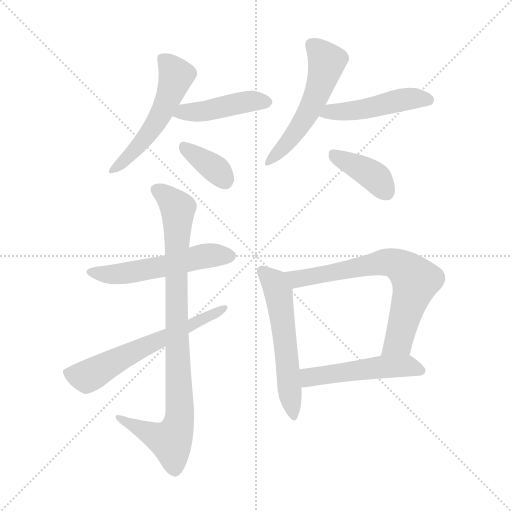
t = 0.00 s
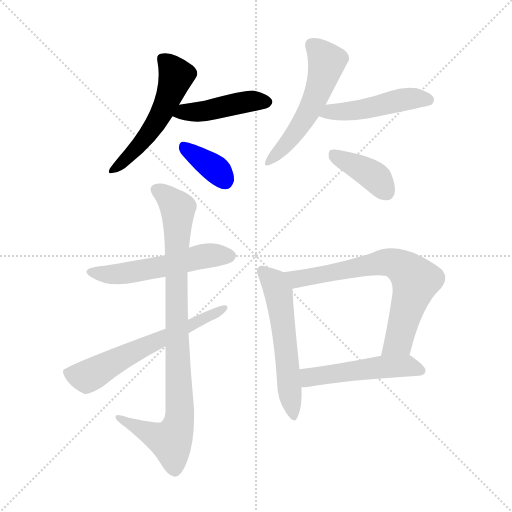
t = 1.72 s
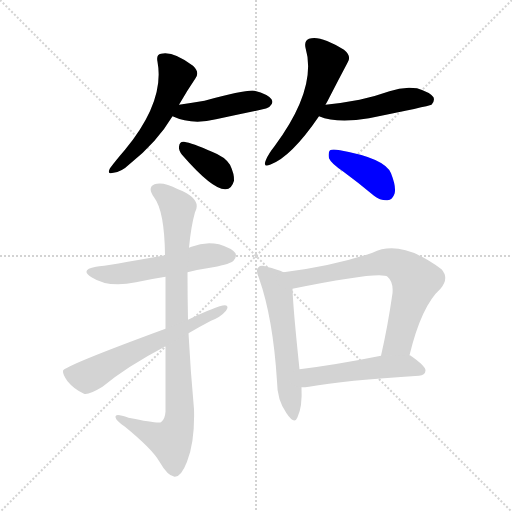
t = 3.44 s
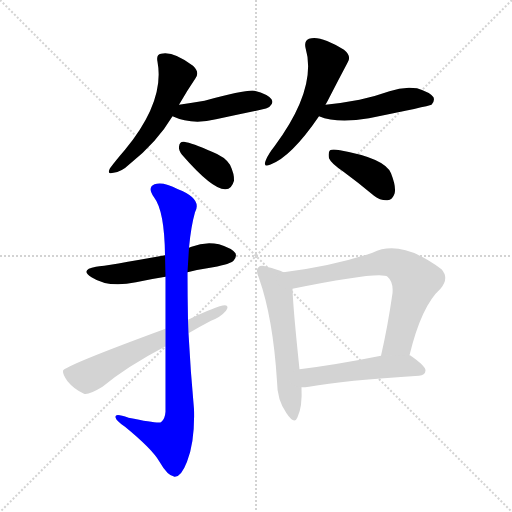
t = 5.17 s
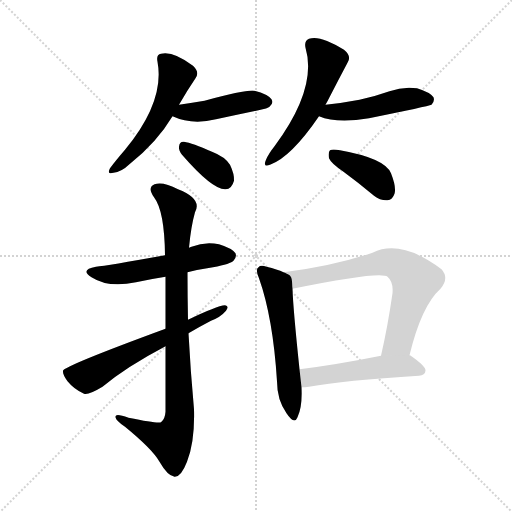
t = 6.89 s
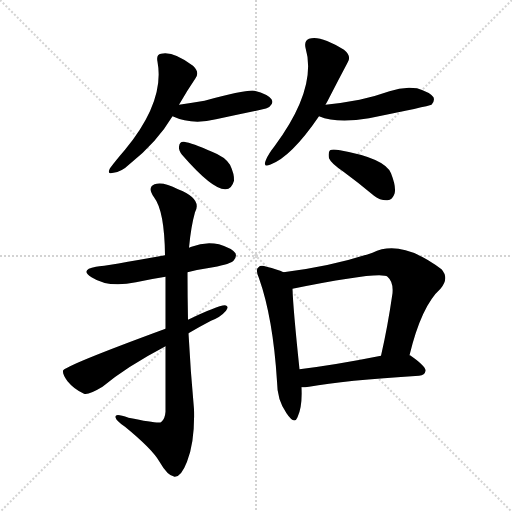
t = 8.61 s

The animated SVG that drew these frames (rendered in a browser with its animation timeline set to each time). Animation: 12 CSS @keyframes rules; one cycle of 8.61 s.

<svg version="1.1" viewBox="0 0 1024 1024" xmlns="http://www.w3.org/2000/svg">
  <g stroke="lightgray" stroke-dasharray="1,1" stroke-width="1" transform="scale(4, 4)">
    <line x1="0" y1="0" x2="256" y2="256"></line>
    <line x1="256" y1="0" x2="0" y2="256"></line>
    <line x1="128" y1="0" x2="128" y2="256"></line>
    <line x1="0" y1="128" x2="256" y2="128"></line>
  </g>
<g transform="scale(1, -1) translate(0, -900)">
   <style type="text/css">
    @keyframes keyframes0 {
      from {
       stroke: blue;
       stroke-dashoffset: 525;
       stroke-width: 128;
       }
       63% {
       animation-timing-function: step-end;
       stroke: blue;
       stroke-dashoffset: 0;
       stroke-width: 128;
       }
       to {
       stroke: black;
       stroke-width: 1024;
       }
       }
       #make-me-a-hanzi-animation-0 {
         animation: keyframes0 0.677246s both;
         animation-delay: 0.000000s;
         animation-timing-function: linear;
       }
    @keyframes keyframes1 {
      from {
       stroke: blue;
       stroke-dashoffset: 436;
       stroke-width: 128;
       }
       59% {
       animation-timing-function: step-end;
       stroke: blue;
       stroke-dashoffset: 0;
       stroke-width: 128;
       }
       to {
       stroke: black;
       stroke-width: 1024;
       }
       }
       #make-me-a-hanzi-animation-1 {
         animation: keyframes1 0.604818s both;
         animation-delay: 0.677246s;
         animation-timing-function: linear;
       }
    @keyframes keyframes2 {
      from {
       stroke: blue;
       stroke-dashoffset: 360;
       stroke-width: 128;
       }
       54% {
       animation-timing-function: step-end;
       stroke: blue;
       stroke-dashoffset: 0;
       stroke-width: 128;
       }
       to {
       stroke: black;
       stroke-width: 1024;
       }
       }
       #make-me-a-hanzi-animation-2 {
         animation: keyframes2 0.542969s both;
         animation-delay: 1.282064s;
         animation-timing-function: linear;
       }
    @keyframes keyframes3 {
      from {
       stroke: blue;
       stroke-dashoffset: 531;
       stroke-width: 128;
       }
       63% {
       animation-timing-function: step-end;
       stroke: blue;
       stroke-dashoffset: 0;
       stroke-width: 128;
       }
       to {
       stroke: black;
       stroke-width: 1024;
       }
       }
       #make-me-a-hanzi-animation-3 {
         animation: keyframes3 0.682129s both;
         animation-delay: 1.825033s;
         animation-timing-function: linear;
       }
    @keyframes keyframes4 {
      from {
       stroke: blue;
       stroke-dashoffset: 472;
       stroke-width: 128;
       }
       61% {
       animation-timing-function: step-end;
       stroke: blue;
       stroke-dashoffset: 0;
       stroke-width: 128;
       }
       to {
       stroke: black;
       stroke-width: 1024;
       }
       }
       #make-me-a-hanzi-animation-4 {
         animation: keyframes4 0.634115s both;
         animation-delay: 2.507161s;
         animation-timing-function: linear;
       }
    @keyframes keyframes5 {
      from {
       stroke: blue;
       stroke-dashoffset: 391;
       stroke-width: 128;
       }
       56% {
       animation-timing-function: step-end;
       stroke: blue;
       stroke-dashoffset: 0;
       stroke-width: 128;
       }
       to {
       stroke: black;
       stroke-width: 1024;
       }
       }
       #make-me-a-hanzi-animation-5 {
         animation: keyframes5 0.568197s both;
         animation-delay: 3.141276s;
         animation-timing-function: linear;
       }
    @keyframes keyframes6 {
      from {
       stroke: blue;
       stroke-dashoffset: 536;
       stroke-width: 128;
       }
       64% {
       animation-timing-function: step-end;
       stroke: blue;
       stroke-dashoffset: 0;
       stroke-width: 128;
       }
       to {
       stroke: black;
       stroke-width: 1024;
       }
       }
       #make-me-a-hanzi-animation-6 {
         animation: keyframes6 0.686198s both;
         animation-delay: 3.709473s;
         animation-timing-function: linear;
       }
    @keyframes keyframes7 {
      from {
       stroke: blue;
       stroke-dashoffset: 893;
       stroke-width: 128;
       }
       74% {
       animation-timing-function: step-end;
       stroke: blue;
       stroke-dashoffset: 0;
       stroke-width: 128;
       }
       to {
       stroke: black;
       stroke-width: 1024;
       }
       }
       #make-me-a-hanzi-animation-7 {
         animation: keyframes7 0.976725s both;
         animation-delay: 4.395671s;
         animation-timing-function: linear;
       }
    @keyframes keyframes8 {
      from {
       stroke: blue;
       stroke-dashoffset: 605;
       stroke-width: 128;
       }
       66% {
       animation-timing-function: step-end;
       stroke: blue;
       stroke-dashoffset: 0;
       stroke-width: 128;
       }
       to {
       stroke: black;
       stroke-width: 1024;
       }
       }
       #make-me-a-hanzi-animation-8 {
         animation: keyframes8 0.742350s both;
         animation-delay: 5.372396s;
         animation-timing-function: linear;
       }
    @keyframes keyframes9 {
      from {
       stroke: blue;
       stroke-dashoffset: 556;
       stroke-width: 128;
       }
       64% {
       animation-timing-function: step-end;
       stroke: blue;
       stroke-dashoffset: 0;
       stroke-width: 128;
       }
       to {
       stroke: black;
       stroke-width: 1024;
       }
       }
       #make-me-a-hanzi-animation-9 {
         animation: keyframes9 0.702474s both;
         animation-delay: 6.114746s;
         animation-timing-function: linear;
       }
    @keyframes keyframes10 {
      from {
       stroke: blue;
       stroke-dashoffset: 694;
       stroke-width: 128;
       }
       69% {
       animation-timing-function: step-end;
       stroke: blue;
       stroke-dashoffset: 0;
       stroke-width: 128;
       }
       to {
       stroke: black;
       stroke-width: 1024;
       }
       }
       #make-me-a-hanzi-animation-10 {
         animation: keyframes10 0.814779s both;
         animation-delay: 6.817220s;
         animation-timing-function: linear;
       }
    @keyframes keyframes11 {
      from {
       stroke: blue;
       stroke-dashoffset: 499;
       stroke-width: 128;
       }
       62% {
       animation-timing-function: step-end;
       stroke: blue;
       stroke-dashoffset: 0;
       stroke-width: 128;
       }
       to {
       stroke: black;
       stroke-width: 1024;
       }
       }
       #make-me-a-hanzi-animation-11 {
         animation: keyframes11 0.656087s both;
         animation-delay: 7.631999s;
         animation-timing-function: linear;
       }
</style>
<path d="M 358.0 690.5 Q 374.0 718.5 391.0 743.5 Q 400.0 755.5 386.0 768.5 Q 346.0 798.5 322.0 792.5 Q 312.0 791.5 315.0 776.5 Q 330.0 697.5 250.0 600.5 Q 231.0 578.5 220.0 563.5 Q 213.0 550.5 227.0 554.5 Q 242.0 555.5 260.0 572.5 Q 314.0 615.5 345.0 667.5 L 358.0 690.5 Z" fill="lightgray"></path> 
<path d="M 345.0 667.5 Q 384.0 649.5 432.0 661.5 Q 474.0 670.5 517.0 679.5 Q 536.0 683.5 539.0 686.5 Q 548.0 693.5 543.0 701.5 Q 536.0 711.5 509.0 718.5 Q 494.0 721.5 409.0 698.5 Q 385.0 694.5 358.0 690.5 C 328.0 686.5 317.0 679.5 345.0 667.5 Z" fill="lightgray"></path> 
<path d="M 364.0 590.5 Q 424.0 521.5 450.0 521.5 Q 463.0 520.5 468.0 538.5 Q 469.0 551.5 460.0 570.5 Q 450.0 586.5 424.0 596.5 Q 384.0 614.5 368.0 616.5 Q 359.0 617.5 358.0 606.5 Q 357.0 599.5 364.0 590.5 Z" fill="lightgray"></path> 
<path d="M 651.0 690.5 Q 655.0 697.5 659.0 705.5 Q 678.0 742.5 695.0 774.5 Q 704.0 787.5 688.0 800.5 Q 640.0 830.5 618.0 822.5 Q 608.0 818.5 611.0 804.5 Q 635.0 723.5 549.0 607.5 Q 537.0 592.5 532.0 580.5 Q 525.0 564.5 540.0 570.5 Q 582.0 585.5 638.0 667.5 L 651.0 690.5 Z" fill="lightgray"></path> 
<path d="M 638.0 667.5 Q 674.0 652.5 738.0 663.5 Q 856.0 687.5 863.0 690.5 Q 870.0 697.5 867.0 705.5 Q 860.0 715.5 834.0 723.5 Q 806.0 727.5 779.0 717.5 Q 751.0 707.5 719.0 700.5 Q 688.0 694.5 651.0 690.5 C 621.0 687.5 610.0 677.5 638.0 667.5 Z" fill="lightgray"></path> 
<path d="M 687.0 556.5 Q 717.0 534.5 748.0 508.5 Q 761.0 498.5 775.0 499.5 Q 785.0 500.5 789.0 512.5 Q 793.0 525.5 782.0 553.5 Q 770.0 583.5 680.0 599.5 Q 665.0 602.5 660.0 599.5 Q 656.0 595.5 658.0 583.5 Q 662.0 573.5 687.0 556.5 Z" fill="lightgray"></path> 
<path d="M 375.0 355.5 Q 399.0 361.5 426.0 365.5 Q 462.0 372.5 467.0 378.5 Q 474.0 385.5 471.0 393.5 Q 464.0 403.5 438.0 411.5 Q 410.0 417.5 383.0 406.5 Q 380.0 405.5 378.0 404.5 L 330.0 389.5 Q 213.0 368.5 192.0 366.5 Q 159.0 360.5 183.0 345.5 Q 217.0 323.5 272.0 335.5 Q 299.0 341.5 331.0 346.5 L 375.0 355.5 Z" fill="lightgray"></path> 
<path d="M 331.0 207.5 Q 331.0 150.5 331.0 76.5 Q 330.0 61.5 322.0 55.5 Q 315.0 52.5 257.0 64.5 Q 229.0 74.5 231.0 65.5 Q 232.0 58.5 250.0 46.5 Q 305.0 1.5 319.0 -23.5 Q 335.0 -51.5 349.0 -53.5 Q 362.0 -54.5 374.0 -23.5 Q 390.0 16.5 388.0 81.5 Q 381.0 157.5 377.0 233.5 L 376.0 260.5 Q 375.0 308.5 375.0 355.5 L 378.0 404.5 Q 382.0 447.5 390.0 475.5 Q 405.0 502.5 356.0 521.5 Q 326.0 537.5 309.0 531.5 Q 294.0 525.5 308.0 505.5 Q 329.0 478.5 330.0 389.5 L 331.0 346.5 Q 331.0 303.5 331.0 242.5 L 331.0 207.5 Z" fill="lightgray"></path> 
<path d="M 331.0 242.5 Q 127.0 167.5 126.0 158.5 Q 125.0 151.5 135.0 137.5 Q 148.0 121.5 168.0 112.5 Q 177.0 109.5 205.0 126.5 Q 253.0 166.5 331.0 207.5 L 377.0 233.5 Q 399.0 246.5 422.0 258.5 Q 441.0 265.5 452.0 278.5 Q 459.0 288.5 450.0 289.5 Q 434.0 288.5 376.0 260.5 L 331.0 242.5 Z" fill="lightgray"></path> 
<path d="M 567.0 355.5 Q 555.0 361.5 533.0 366.5 Q 521.0 370.5 517.0 365.5 Q 510.0 361.5 518.0 343.5 Q 546.0 264.5 554.0 137.5 Q 554.0 100.5 573.0 73.5 Q 589.0 49.5 595.0 65.5 Q 605.0 86.5 603.0 125.5 L 599.0 161.5 Q 586.0 285.5 585.0 322.5 C 584.0 348.5 584.0 348.5 567.0 355.5 Z" fill="lightgray"></path> 
<path d="M 819.0 189.5 Q 843.0 288.5 881.0 322.5 Q 899.0 343.5 883.0 361.5 Q 802.0 422.5 745.0 394.5 Q 664.0 367.5 567.0 355.5 C 537.0 351.5 556.0 316.5 585.0 322.5 Q 762.0 358.5 775.0 346.5 Q 787.0 336.5 785.0 313.5 Q 775.0 244.5 762.0 188.5 C 755.0 159.5 812.0 160.5 819.0 189.5 Z" fill="lightgray"></path> 
<path d="M 603.0 125.5 Q 610.0 125.5 618.0 126.5 Q 688.0 139.5 838.0 148.5 Q 850.0 149.5 851.0 158.5 Q 852.0 167.5 820.0 189.5 L 819.0 189.5 L 762.0 188.5 Q 672.0 170.5 599.0 161.5 C 569.0 157.5 573.0 124.5 603.0 125.5 Z" fill="lightgray"></path> 
      <clipPath id="make-me-a-hanzi-clip-0">
      <path d="M 358.0 690.5 Q 374.0 718.5 391.0 743.5 Q 400.0 755.5 386.0 768.5 Q 346.0 798.5 322.0 792.5 Q 312.0 791.5 315.0 776.5 Q 330.0 697.5 250.0 600.5 Q 231.0 578.5 220.0 563.5 Q 213.0 550.5 227.0 554.5 Q 242.0 555.5 260.0 572.5 Q 314.0 615.5 345.0 667.5 L 358.0 690.5 Z" fill="lightgray"></path>
      </clipPath>
      <path clip-path="url(#make-me-a-hanzi-clip-0)" d="M 324.0 782.5 L 352.0 748.5 L 334.0 696.5 L 300.0 635.5 L 230.0 564.5 " fill="none" id="make-me-a-hanzi-animation-0" stroke-dasharray="397 794" stroke-linecap="round"></path>

      <clipPath id="make-me-a-hanzi-clip-1">
      <path d="M 345.0 667.5 Q 384.0 649.5 432.0 661.5 Q 474.0 670.5 517.0 679.5 Q 536.0 683.5 539.0 686.5 Q 548.0 693.5 543.0 701.5 Q 536.0 711.5 509.0 718.5 Q 494.0 721.5 409.0 698.5 Q 385.0 694.5 358.0 690.5 C 328.0 686.5 317.0 679.5 345.0 667.5 Z" fill="lightgray"></path>
      </clipPath>
      <path clip-path="url(#make-me-a-hanzi-clip-1)" d="M 354.0 670.5 L 501.0 697.5 L 532.0 696.5 " fill="none" id="make-me-a-hanzi-animation-1" stroke-dasharray="308 616" stroke-linecap="round"></path>

      <clipPath id="make-me-a-hanzi-clip-2">
      <path d="M 364.0 590.5 Q 424.0 521.5 450.0 521.5 Q 463.0 520.5 468.0 538.5 Q 469.0 551.5 460.0 570.5 Q 450.0 586.5 424.0 596.5 Q 384.0 614.5 368.0 616.5 Q 359.0 617.5 358.0 606.5 Q 357.0 599.5 364.0 590.5 Z" fill="lightgray"></path>
      </clipPath>
      <path clip-path="url(#make-me-a-hanzi-clip-2)" d="M 370.0 604.5 L 435.0 558.5 L 450.0 539.5 " fill="none" id="make-me-a-hanzi-animation-2" stroke-dasharray="232 464" stroke-linecap="round"></path>

      <clipPath id="make-me-a-hanzi-clip-3">
      <path d="M 651.0 690.5 Q 655.0 697.5 659.0 705.5 Q 678.0 742.5 695.0 774.5 Q 704.0 787.5 688.0 800.5 Q 640.0 830.5 618.0 822.5 Q 608.0 818.5 611.0 804.5 Q 635.0 723.5 549.0 607.5 Q 537.0 592.5 532.0 580.5 Q 525.0 564.5 540.0 570.5 Q 582.0 585.5 638.0 667.5 L 651.0 690.5 Z" fill="lightgray"></path>
      </clipPath>
      <path clip-path="url(#make-me-a-hanzi-clip-3)" d="M 624.0 809.5 L 654.0 776.5 L 638.0 723.5 L 615.0 670.5 L 575.0 613.5 L 542.0 579.5 " fill="none" id="make-me-a-hanzi-animation-3" stroke-dasharray="403 806" stroke-linecap="round"></path>

      <clipPath id="make-me-a-hanzi-clip-4">
      <path d="M 638.0 667.5 Q 674.0 652.5 738.0 663.5 Q 856.0 687.5 863.0 690.5 Q 870.0 697.5 867.0 705.5 Q 860.0 715.5 834.0 723.5 Q 806.0 727.5 779.0 717.5 Q 751.0 707.5 719.0 700.5 Q 688.0 694.5 651.0 690.5 C 621.0 687.5 610.0 677.5 638.0 667.5 Z" fill="lightgray"></path>
      </clipPath>
      <path clip-path="url(#make-me-a-hanzi-clip-4)" d="M 645.0 670.5 L 748.0 684.5 L 825.0 703.5 L 858.0 699.5 " fill="none" id="make-me-a-hanzi-animation-4" stroke-dasharray="344 688" stroke-linecap="round"></path>

      <clipPath id="make-me-a-hanzi-clip-5">
      <path d="M 687.0 556.5 Q 717.0 534.5 748.0 508.5 Q 761.0 498.5 775.0 499.5 Q 785.0 500.5 789.0 512.5 Q 793.0 525.5 782.0 553.5 Q 770.0 583.5 680.0 599.5 Q 665.0 602.5 660.0 599.5 Q 656.0 595.5 658.0 583.5 Q 662.0 573.5 687.0 556.5 Z" fill="lightgray"></path>
      </clipPath>
      <path clip-path="url(#make-me-a-hanzi-clip-5)" d="M 665.0 593.5 L 738.0 554.5 L 773.0 515.5 " fill="none" id="make-me-a-hanzi-animation-5" stroke-dasharray="263 526" stroke-linecap="round"></path>

      <clipPath id="make-me-a-hanzi-clip-6">
      <path d="M 375.0 355.5 Q 399.0 361.5 426.0 365.5 Q 462.0 372.5 467.0 378.5 Q 474.0 385.5 471.0 393.5 Q 464.0 403.5 438.0 411.5 Q 410.0 417.5 383.0 406.5 Q 380.0 405.5 378.0 404.5 L 330.0 389.5 Q 213.0 368.5 192.0 366.5 Q 159.0 360.5 183.0 345.5 Q 217.0 323.5 272.0 335.5 Q 299.0 341.5 331.0 346.5 L 375.0 355.5 Z" fill="lightgray"></path>
      </clipPath>
      <path clip-path="url(#make-me-a-hanzi-clip-6)" d="M 185.0 357.5 L 218.0 350.5 L 245.0 352.5 L 349.0 371.5 L 407.0 388.5 L 460.0 388.5 " fill="none" id="make-me-a-hanzi-animation-6" stroke-dasharray="408 816" stroke-linecap="round"></path>

      <clipPath id="make-me-a-hanzi-clip-7">
      <path d="M 331.0 207.5 Q 331.0 150.5 331.0 76.5 Q 330.0 61.5 322.0 55.5 Q 315.0 52.5 257.0 64.5 Q 229.0 74.5 231.0 65.5 Q 232.0 58.5 250.0 46.5 Q 305.0 1.5 319.0 -23.5 Q 335.0 -51.5 349.0 -53.5 Q 362.0 -54.5 374.0 -23.5 Q 390.0 16.5 388.0 81.5 Q 381.0 157.5 377.0 233.5 L 376.0 260.5 Q 375.0 308.5 375.0 355.5 L 378.0 404.5 Q 382.0 447.5 390.0 475.5 Q 405.0 502.5 356.0 521.5 Q 326.0 537.5 309.0 531.5 Q 294.0 525.5 308.0 505.5 Q 329.0 478.5 330.0 389.5 L 331.0 346.5 Q 331.0 303.5 331.0 242.5 L 331.0 207.5 Z" fill="lightgray"></path>
      </clipPath>
      <path clip-path="url(#make-me-a-hanzi-clip-7)" d="M 316.0 518.5 L 356.0 483.5 L 352.0 354.5 L 358.0 55.5 L 342.0 17.5 L 237.0 63.5 " fill="none" id="make-me-a-hanzi-animation-7" stroke-dasharray="765 1530" stroke-linecap="round"></path>

      <clipPath id="make-me-a-hanzi-clip-8">
      <path d="M 331.0 242.5 Q 127.0 167.5 126.0 158.5 Q 125.0 151.5 135.0 137.5 Q 148.0 121.5 168.0 112.5 Q 177.0 109.5 205.0 126.5 Q 253.0 166.5 331.0 207.5 L 377.0 233.5 Q 399.0 246.5 422.0 258.5 Q 441.0 265.5 452.0 278.5 Q 459.0 288.5 450.0 289.5 Q 434.0 288.5 376.0 260.5 L 331.0 242.5 Z" fill="lightgray"></path>
      </clipPath>
      <path clip-path="url(#make-me-a-hanzi-clip-8)" d="M 132.0 155.5 L 174.0 146.5 L 321.0 225.5 L 341.0 229.5 L 447.0 283.5 " fill="none" id="make-me-a-hanzi-animation-8" stroke-dasharray="477 954" stroke-linecap="round"></path>

      <clipPath id="make-me-a-hanzi-clip-9">
      <path d="M 567.0 355.5 Q 555.0 361.5 533.0 366.5 Q 521.0 370.5 517.0 365.5 Q 510.0 361.5 518.0 343.5 Q 546.0 264.5 554.0 137.5 Q 554.0 100.5 573.0 73.5 Q 589.0 49.5 595.0 65.5 Q 605.0 86.5 603.0 125.5 L 599.0 161.5 Q 586.0 285.5 585.0 322.5 C 584.0 348.5 584.0 348.5 567.0 355.5 Z" fill="lightgray"></path>
      </clipPath>
      <path clip-path="url(#make-me-a-hanzi-clip-9)" d="M 524.0 357.5 L 549.0 333.5 L 557.0 315.5 L 585.0 71.5 " fill="none" id="make-me-a-hanzi-animation-9" stroke-dasharray="428 856" stroke-linecap="round"></path>

      <clipPath id="make-me-a-hanzi-clip-10">
      <path d="M 819.0 189.5 Q 843.0 288.5 881.0 322.5 Q 899.0 343.5 883.0 361.5 Q 802.0 422.5 745.0 394.5 Q 664.0 367.5 567.0 355.5 C 537.0 351.5 556.0 316.5 585.0 322.5 Q 762.0 358.5 775.0 346.5 Q 787.0 336.5 785.0 313.5 Q 775.0 244.5 762.0 188.5 C 755.0 159.5 812.0 160.5 819.0 189.5 Z" fill="lightgray"></path>
      </clipPath>
      <path clip-path="url(#make-me-a-hanzi-clip-10)" d="M 575.0 352.5 L 598.0 340.5 L 774.0 375.5 L 811.0 361.5 L 831.0 339.5 L 828.0 325.5 L 797.0 216.5 L 769.0 194.5 " fill="none" id="make-me-a-hanzi-animation-10" stroke-dasharray="566 1132" stroke-linecap="round"></path>

      <clipPath id="make-me-a-hanzi-clip-11">
      <path d="M 603.0 125.5 Q 610.0 125.5 618.0 126.5 Q 688.0 139.5 838.0 148.5 Q 850.0 149.5 851.0 158.5 Q 852.0 167.5 820.0 189.5 L 819.0 189.5 L 762.0 188.5 Q 672.0 170.5 599.0 161.5 C 569.0 157.5 573.0 124.5 603.0 125.5 Z" fill="lightgray"></path>
      </clipPath>
      <path clip-path="url(#make-me-a-hanzi-clip-11)" d="M 606.0 156.5 L 619.0 145.5 L 798.0 168.5 L 818.0 168.5 L 842.0 159.5 " fill="none" id="make-me-a-hanzi-animation-11" stroke-dasharray="371 742" stroke-linecap="round"></path>

</g>
</svg>
